Run: headless pygame with SDL's dummy video driver; simulated clock (each Clock.tick advances the game by its frame time, no real sleeping); random seed 0; keys injected as events and as key.get_pressed() state; no mouse input.
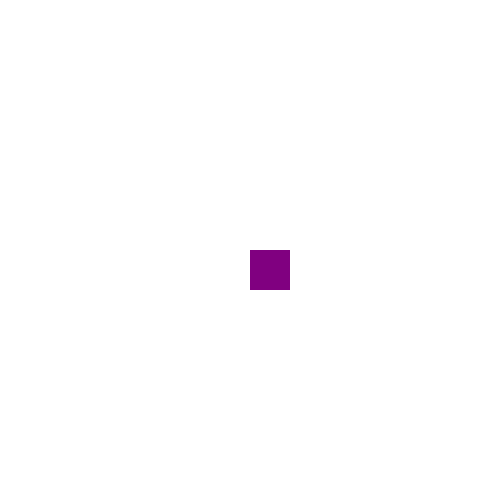
Frame 1 of 4 · flips 1–60 · no input
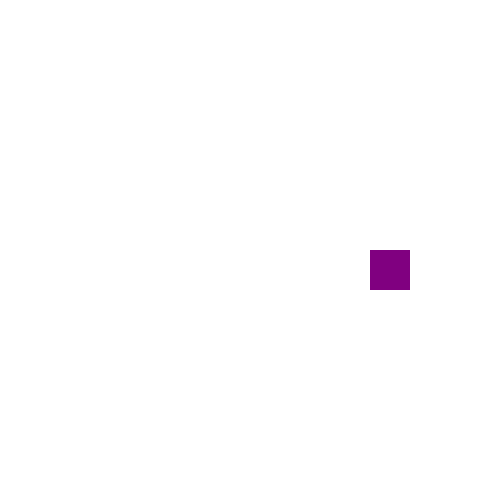
Frame 2 of 4 · flips 61–180 · tapped SPACE, RETURN · held RIGHT (→), D
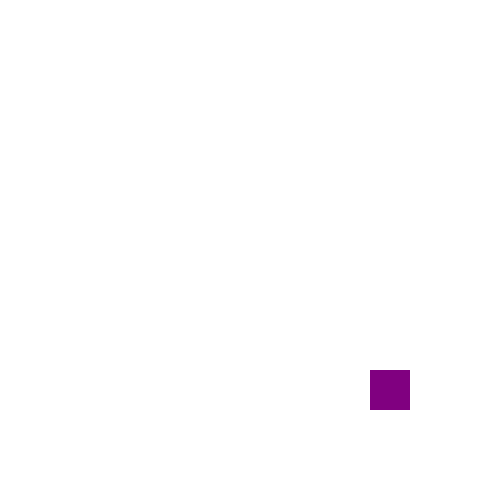
Frame 3 of 4 · flips 181–300 · held DOWN (↓), S
Frame 4 of 4 · flips 301–420 · held LEFT (←), A, UP (↑), W · screen same as frame 1, image omitted

The pygame program that drew these frames:

import pygame
import sys

# Initialize everything
pygame.init()
screen = pygame.display.set_mode((500, 500))
clock = pygame.time.Clock()
clock.tick(60)

#variaveis
player_x = 250
player_y = 250
player_size = 40

purple = (128,0,128)
rectangle = pygame.Rect(player_x, player_y, player_size, player_size)


# Create the clock to control the frame rate
clock = pygame.time.Clock()

def handle_movement(key):
	x_movement = 0
	y_movement = 0
	step = 1
	if key[pygame.K_UP] or key[pygame.K_w]:
		y_movement -= step
	if key[pygame.K_DOWN] or key[pygame.K_s]:
		y_movement += step
	if key[pygame.K_LEFT] or key[pygame.K_a]:
		x_movement -= step
	if key[pygame.K_RIGHT] or key[pygame.K_d]:
		x_movement += step
	
	rectangle.move_ip(x_movement, y_movement)

def handle_quit():
	for event in pygame.event.get():
		if event.type == pygame.QUIT:
			running = False
			pygame.quit()
			break

def handle_keys():
	key = pygame.key.get_pressed()
	handle_movement(key)


running = True
while running:

	# Draw everything
	# First the background
	screen.fill((255, 255, 255))
	# The rectangle
	pygame.draw.rect(screen, purple, rectangle)
	# Then flip the screen!
	pygame.display.flip()

	handle_quit()
	handle_keys()

	clock.tick(200)
